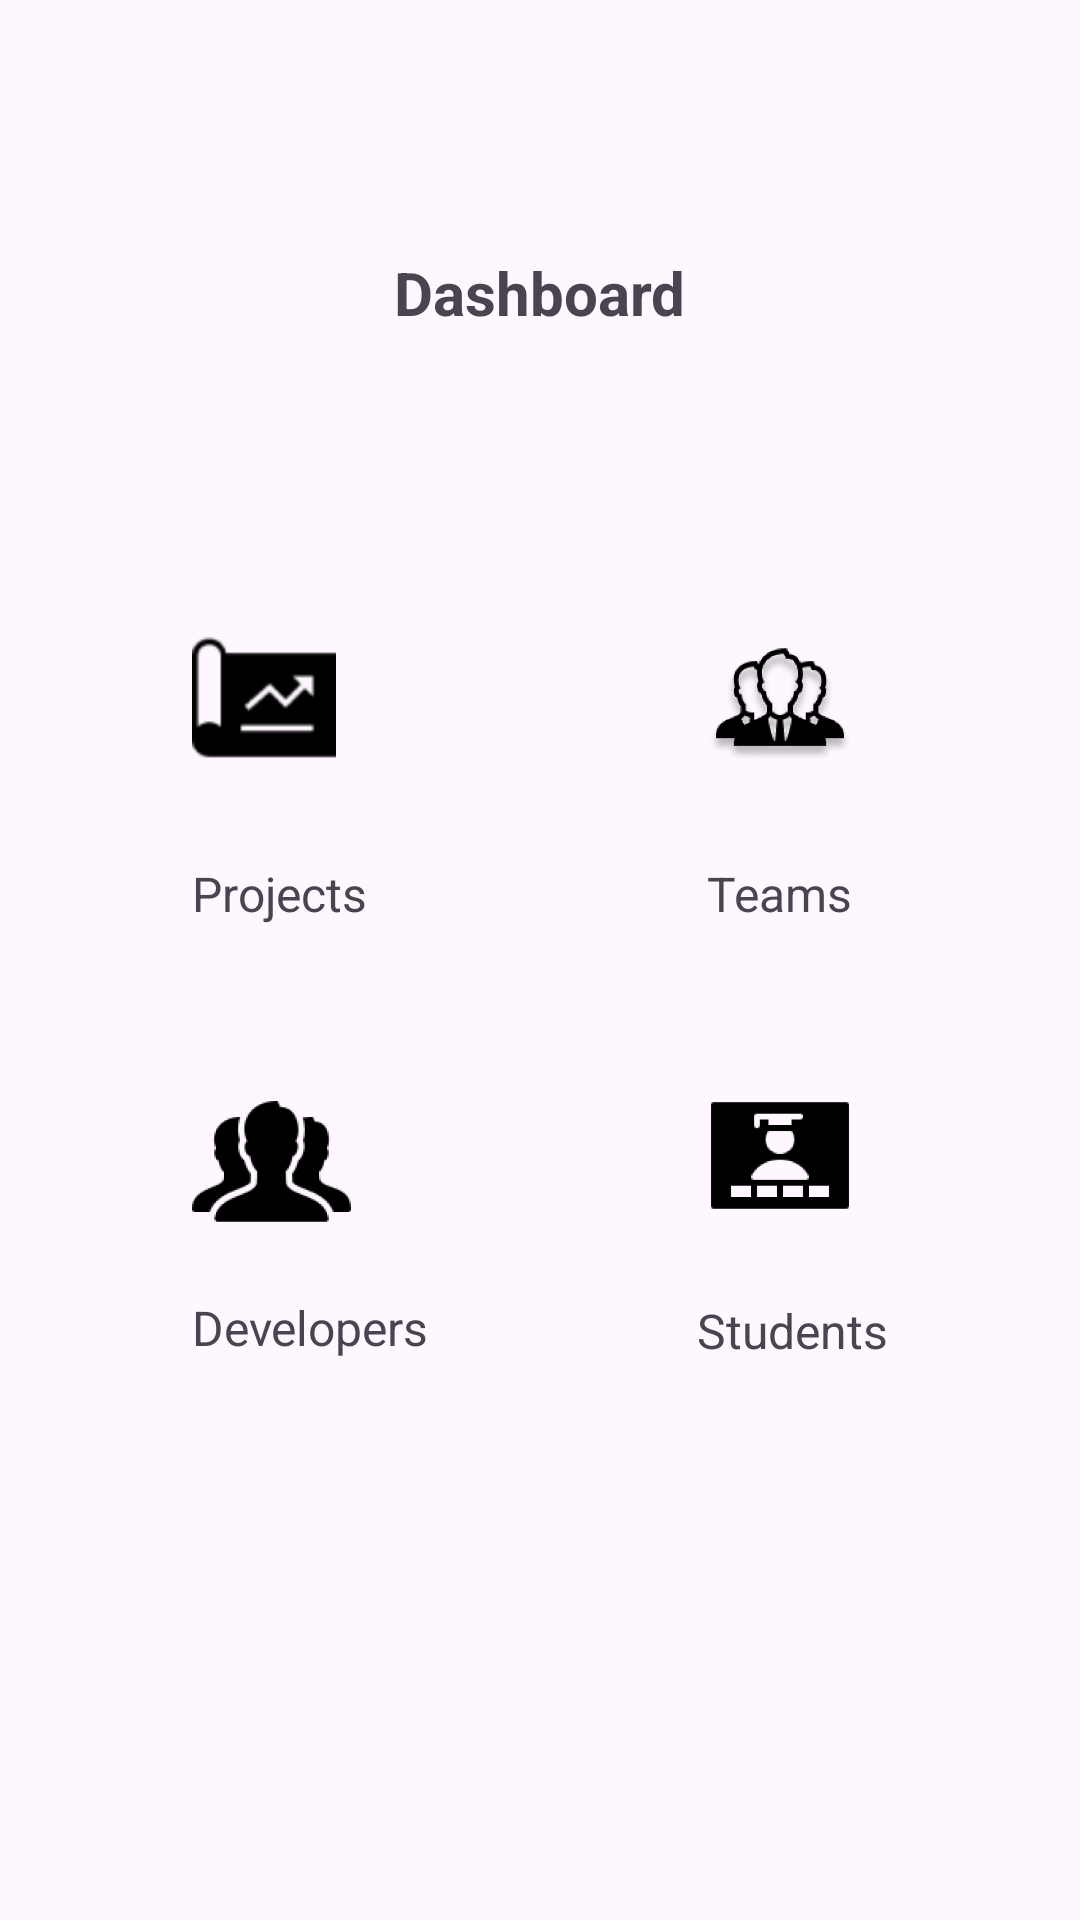

Write the Android layout XML for this screen, with the resource values it uses.
<!-- AndroidManifest.xml: application theme Theme.ProjectStack -->
<!-- res/layout/fragment_dashboard.xml -->
<androidx.constraintlayout.widget.ConstraintLayout
    xmlns:android="http://schemas.android.com/apk/res/android"
    xmlns:app="http://schemas.android.com/apk/res-auto"
    xmlns:tools="http://schemas.android.com/tools"
    android:layout_width="match_parent"
    android:layout_height="match_parent"
    tools:context=".admin.Dashboardfragment">

    <TextView
        android:id="@+id/tvDashboardTitle"
        android:layout_width="wrap_content"
        android:layout_height="wrap_content"
        android:layout_marginTop="84dp"
        android:text="Dashboard"
        android:textSize="20sp"
        android:textStyle="bold"
        app:layout_constraintEnd_toEndOf="parent"
        app:layout_constraintStart_toStartOf="parent"
        app:layout_constraintTop_toTopOf="parent" />



    <ImageView
        android:id="@+id/imageView4"
        android:layout_width="48dp"
        android:layout_height="48dp"
        android:layout_marginTop="52dp"
        android:layout_marginEnd="76dp"
        android:src="@drawable/students"
        app:layout_constraintEnd_toEndOf="parent"
        app:layout_constraintTop_toBottomOf="@+id/tvTeams" />

    <ImageView
        android:id="@+id/imageView2"
        android:layout_width="53dp"
        android:layout_height="55dp"
        android:layout_marginStart="64dp"
        android:layout_marginTop="52dp"
        android:src="@drawable/developer"
        app:layout_constraintStart_toStartOf="parent"
        app:layout_constraintTop_toBottomOf="@+id/tvProjects" />

    <ImageView
        android:id="@+id/imageView"
        android:layout_width="48dp"
        android:layout_height="48dp"
        android:layout_marginTop="100dp"
        android:layout_marginEnd="76dp"
        android:src="@drawable/teams"
        app:layout_constraintEnd_toEndOf="parent"
        app:layout_constraintTop_toBottomOf="@+id/tvDashboardTitle" />

    <ImageView
        android:id="@+id/imageView3"
        android:layout_width="48dp"
        android:layout_height="48dp"
        android:layout_marginStart="64dp"
        android:layout_marginTop="100dp"
        android:src="@drawable/project"
        app:layout_constraintStart_toStartOf="parent"
        app:layout_constraintTop_toBottomOf="@+id/tvDashboardTitle" />

    <TextView
        android:id="@+id/tvTeams"
        android:layout_width="wrap_content"
        android:layout_height="wrap_content"
        android:layout_marginTop="28dp"
        android:layout_marginEnd="76dp"
        android:text="Teams"
        android:textAlignment="center"
        android:textSize="16sp"
        app:layout_constraintEnd_toEndOf="parent"
        app:layout_constraintTop_toBottomOf="@+id/imageView" />



    <TextView
        android:id="@+id/tvStudents"
        android:layout_width="wrap_content"
        android:layout_height="wrap_content"
        android:layout_marginTop="24dp"
        android:layout_marginEnd="64dp"
        android:text="Students"
        android:textAlignment="center"
        android:textSize="16sp"
        app:layout_constraintEnd_toEndOf="parent"
        app:layout_constraintTop_toBottomOf="@+id/imageView4" />

    <TextView
        android:id="@+id/tvDevelopers"
        android:layout_width="wrap_content"
        android:layout_height="wrap_content"
        android:layout_marginStart="64dp"
        android:layout_marginTop="16dp"
        android:text="Developers"
        android:textAlignment="center"
        android:textSize="16sp"
        app:layout_constraintStart_toStartOf="parent"
        app:layout_constraintTop_toBottomOf="@+id/imageView2" />

    <TextView
        android:id="@+id/tvProjects"
        android:layout_width="wrap_content"
        android:layout_height="wrap_content"
        android:layout_marginStart="64dp"
        android:layout_marginTop="28dp"
        android:text="Projects"
        android:textAlignment="center"
        android:textSize="16sp"
        app:layout_constraintStart_toStartOf="parent"
        app:layout_constraintTop_toBottomOf="@+id/imageView3" />


</androidx.constraintlayout.widget.ConstraintLayout>
<!-- resources referenced by this layout -->
<resources>
  <!-- drawable developer: png bitmap (drawable, 8714 bytes) -->
  <!-- drawable project: png bitmap (drawable, 1063 bytes) -->
  <!-- drawable students: png bitmap (drawable, 3001 bytes) -->
  <!-- drawable teams: png bitmap (drawable, 37843 bytes) -->
  <style name="Theme.ProjectStack" parent="Base.Theme.ProjectStack" />
  <style name="Base.Theme.ProjectStack" parent="Theme.Material3.DayNight.NoActionBar">
          
          
      </style>
</resources>
